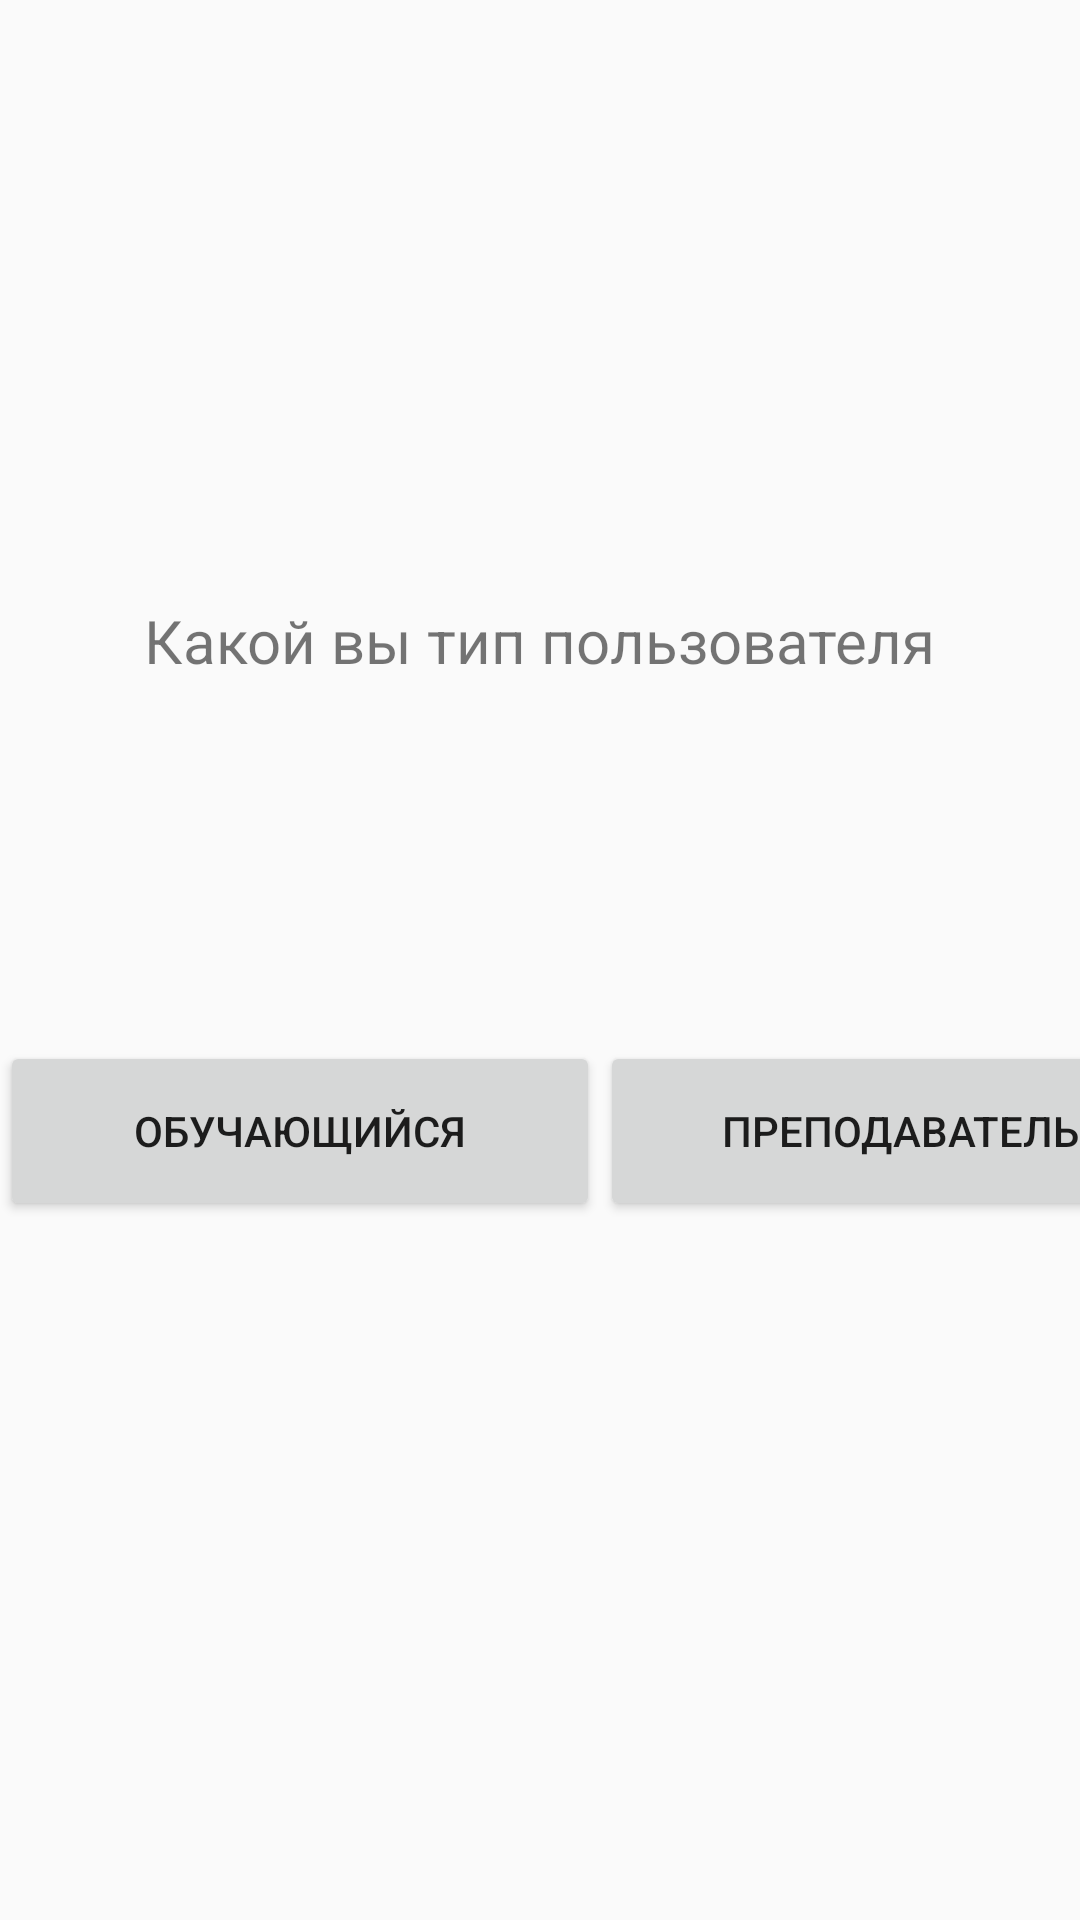

Android layout source for this screen:
<!-- AndroidManifest.xml: application theme Theme.AppCompat.Light.NoActionBar -->
<!-- res/layout/maintest.xml -->
<?xml version="1.0" encoding="utf-8"?>
<LinearLayout xmlns:android="http://schemas.android.com/apk/res/android"
    android:layout_width="match_parent"
    android:layout_height="match_parent"
    android:orientation="vertical">
    <TextView
        android:layout_marginTop="200dp"
        android:layout_width="wrap_content"
        android:layout_height="wrap_content"
        android:text="Какой вы тип пользователя"
        android:textSize="20sp"
        android:layout_gravity="center"
        >
    </TextView>
    <LinearLayout
        android:layout_width="match_parent"
        android:layout_height="match_parent"
        android:orientation="horizontal"
        android:layout_marginTop="120dp"
        >
        <Button
            android:layout_width="200dp"
            android:layout_height="60dp"
            android:text="Обучающийся"
            >
        </Button>
        <Button
            android:layout_width="200dp"
            android:layout_height="60dp"
            android:text="Преподаватель"
            >
        </Button>
    </LinearLayout>

</LinearLayout>
<!-- resources referenced by this layout -->
<resources>

</resources>
